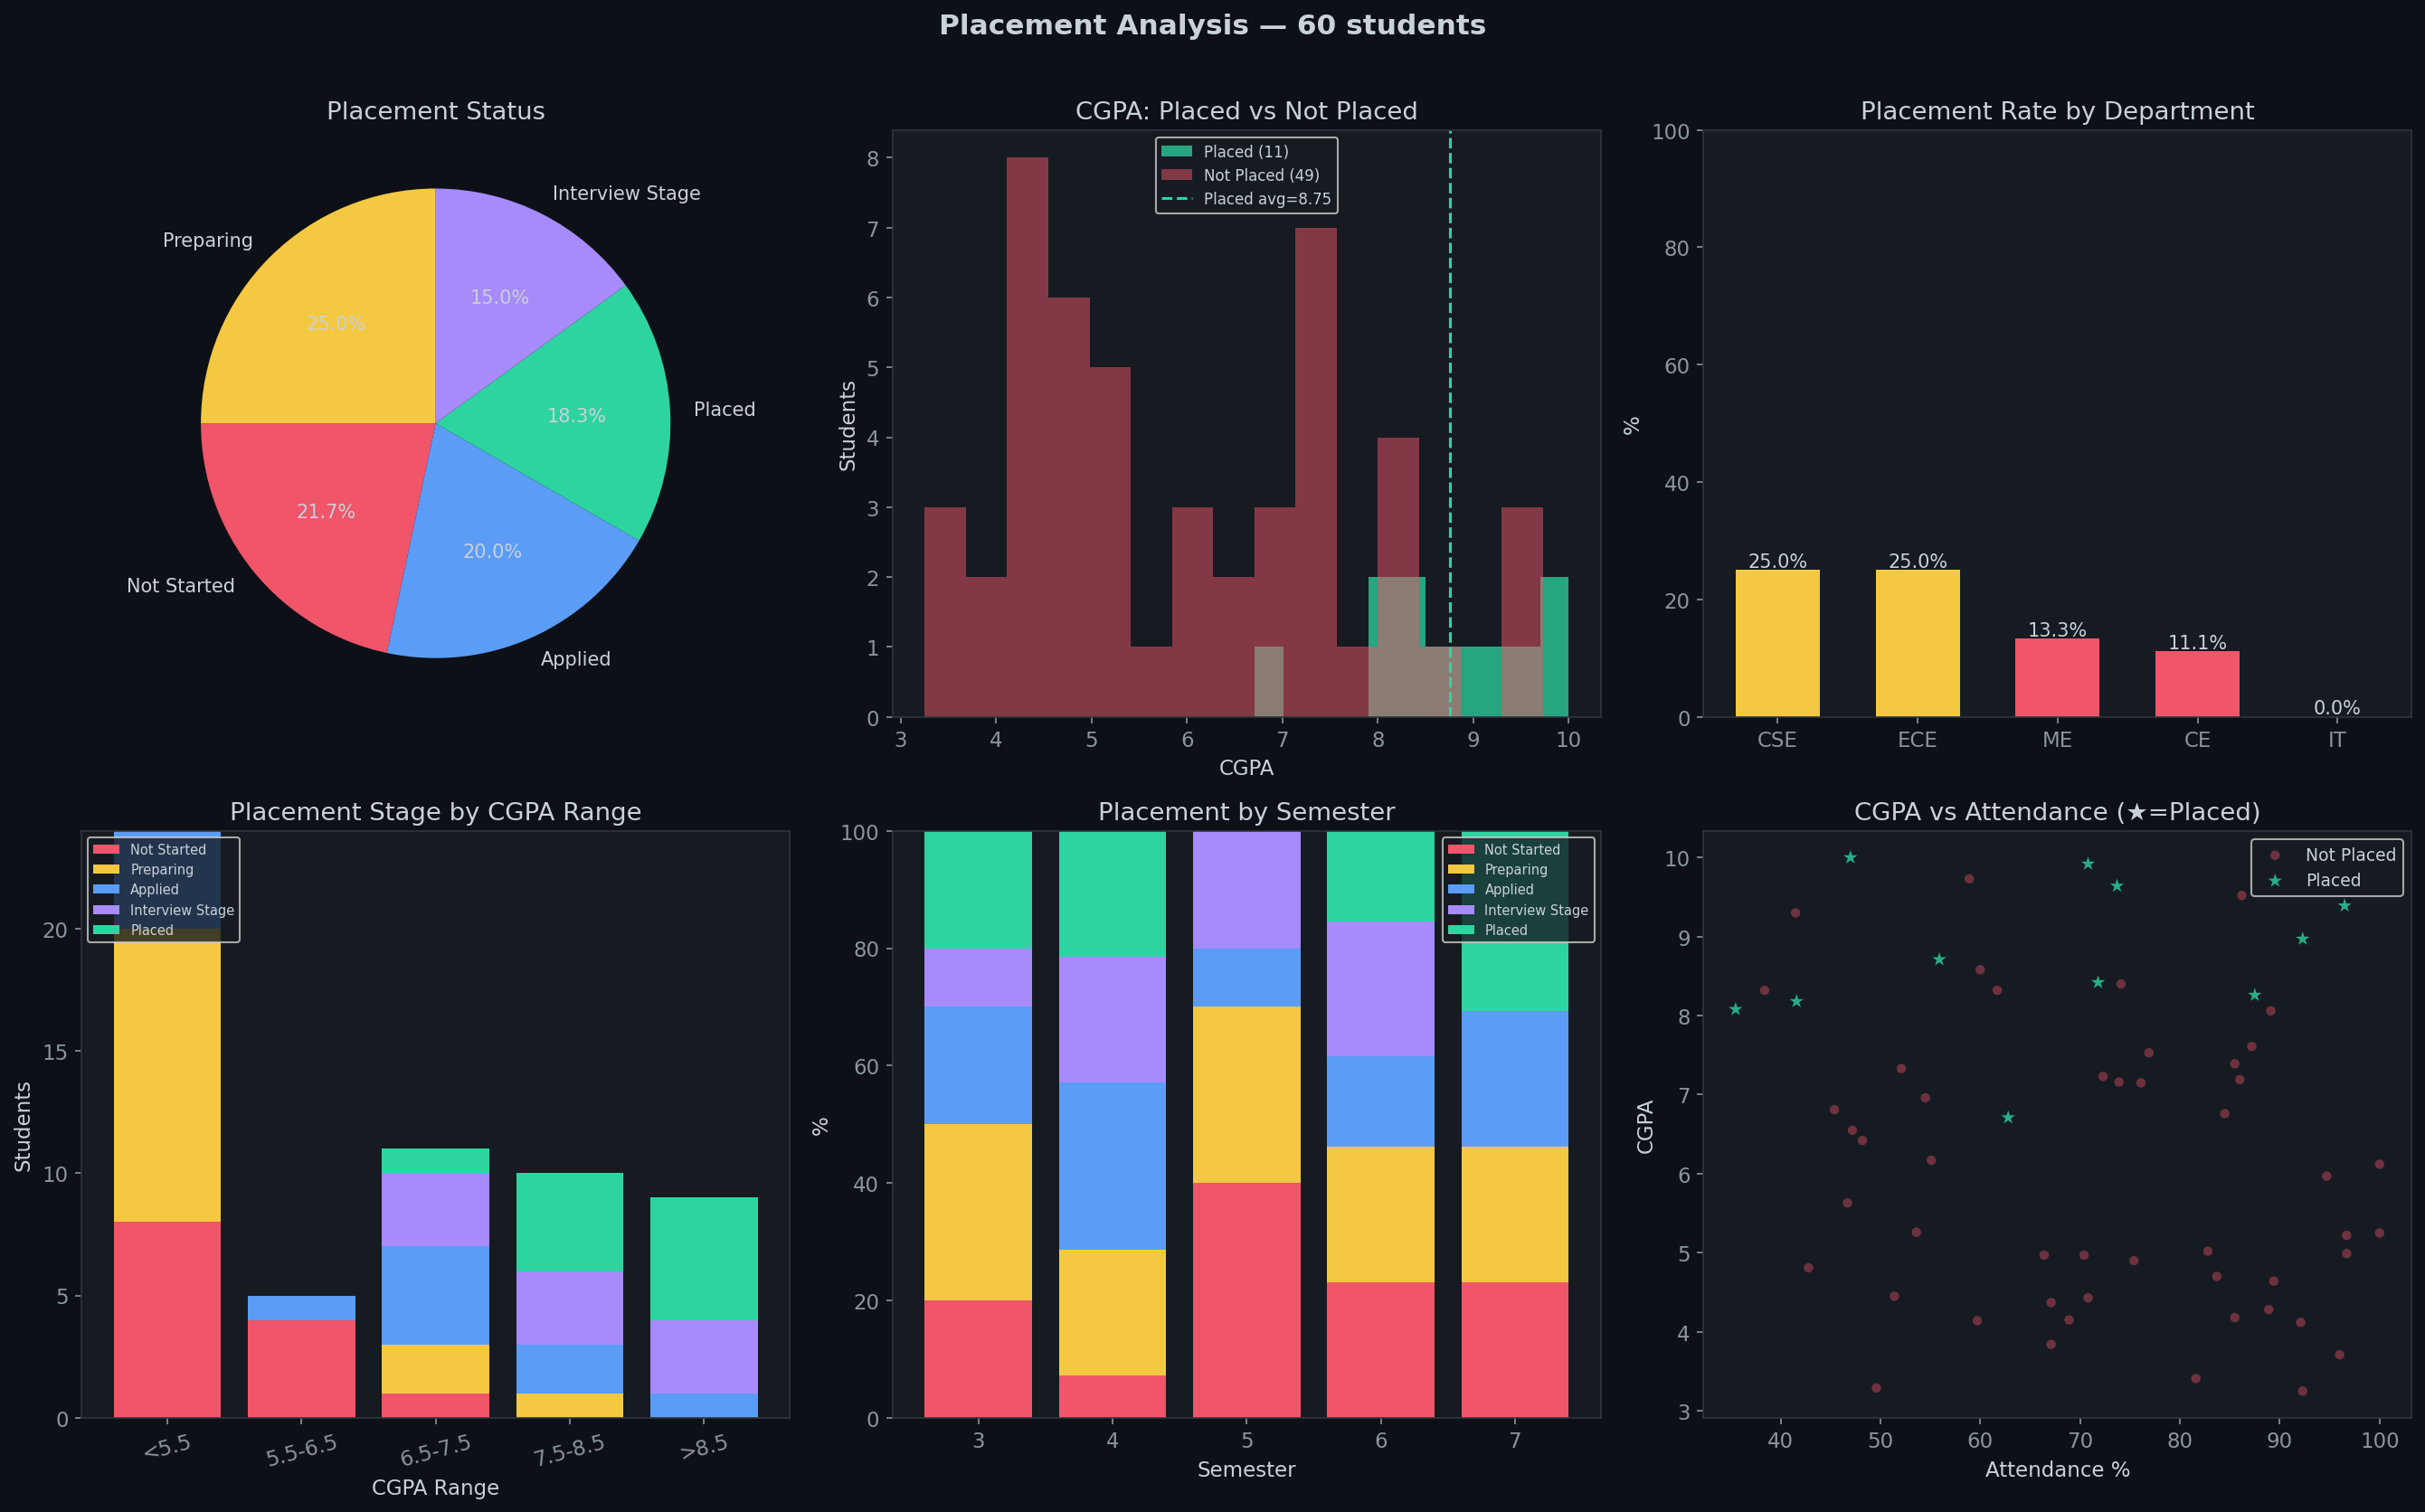

Python code for this plot:
# ============================================================
# placement_analysis.py
# HOW TO RUN: python placement_analysis.py
# SHOWS: who is placed, CGPA vs placement, by dept, by semester
# ============================================================

import matplotlib
matplotlib.use("Agg")
import matplotlib.pyplot as plt
import numpy as np
from data_loader import load_students, GREEN, YELLOW, RED, BLUE, PURPLE, CHART_STYLE

plt.style.use("dark_background")
plt.rcParams.update(CHART_STYLE)

print("=" * 55)
print("  PLACEMENT ANALYSIS — MentorX")
print("=" * 55)

df, status = load_students()
print(f"Data: {status} | Students: {len(df)}\n")

placed    = df[df["placement_status"]=="Placed"]
not_placed= df[df["placement_status"]!="Placed"]

print(f"Total students  : {len(df)}")
print(f"Placed          : {len(placed)} ({len(placed)/len(df)*100:.1f}%)")
if len(placed):    print(f"Avg CGPA placed : {placed['cgpa'].mean():.2f}")
if len(not_placed):print(f"Avg CGPA others : {not_placed['cgpa'].mean():.2f}")
print()
for s in ["Not Started","Preparing","Applied","Interview Stage","Placed"]:
    c=(df["placement_status"]==s).sum()
    if c: print(f"  {s:20s}: {c}")

print("\nGenerating charts...")
fig, axes = plt.subplots(2,3,figsize=(18,11))
fig.suptitle(f"Placement Analysis — {len(df)} students",fontsize=15,color="#c9d1d9",fontweight="bold",y=1.01)

stage_colors={"Not Started":RED,"Preparing":YELLOW,"Applied":BLUE,
              "Interview Stage":PURPLE,"Placed":GREEN}

# Chart 1: pie
pc_=df["placement_status"].value_counts()
axes[0,0].pie(pc_.values,labels=pc_.index,
              colors=[stage_colors.get(s,BLUE) for s in pc_.index],
              autopct="%1.1f%%",startangle=90,
              textprops={"color":"#c9d1d9","fontsize":10})
axes[0,0].set_title("Placement Status",color="#c9d1d9")

# Chart 2: CGPA placed vs not placed
if len(placed) and len(not_placed):
    axes[0,1].hist(placed["cgpa"],bins=min(15,len(placed)),alpha=0.75,color=GREEN,
                   edgecolor="none",label=f"Placed ({len(placed)})")
    axes[0,1].hist(not_placed["cgpa"],bins=min(15,len(not_placed)),alpha=0.5,color=RED,
                   edgecolor="none",label=f"Not Placed ({len(not_placed)})")
    if len(placed)>1:
        axes[0,1].axvline(placed["cgpa"].mean(),color=GREEN,linestyle="--",lw=1.5,
                          label=f"Placed avg={placed['cgpa'].mean():.2f}")
    axes[0,1].legend(facecolor="#161b22",labelcolor="#c9d1d9",fontsize=8)
axes[0,1].set_title("CGPA: Placed vs Not Placed",color="#c9d1d9")
axes[0,1].set_xlabel("CGPA"); axes[0,1].set_ylabel("Students")

# Chart 3: placement rate by dept
if df["department"].nunique()>1:
    dpl=df[df["placement_status"]=="Placed"].groupby("department").size()
    dtl=df.groupby("department").size()
    dr =(dpl/dtl*100).fillna(0).sort_values(ascending=False)
    bc =[GREEN if v>=30 else YELLOW if v>=15 else RED for v in dr.values]
    b3 =axes[0,2].bar(dr.index,dr.values,color=bc,edgecolor="none",width=0.6)
    for bar,val in zip(b3,dr.values):
        axes[0,2].text(bar.get_x()+bar.get_width()/2,val+0.5,f"{val:.1f}%",
                       ha="center",color="#c9d1d9",fontsize=10)
    axes[0,2].set_title("Placement Rate by Department",color="#c9d1d9")
    axes[0,2].set_ylabel("%"); axes[0,2].set_ylim(0,100)
else:
    axes[0,2].text(0.5,0.5,"Need multiple departments",ha="center",va="center",
                   color="#8b949e",fontsize=12,transform=axes[0,2].transAxes)
    axes[0,2].set_title("Placement Rate by Dept",color="#c9d1d9")

# Chart 4: CGPA range vs placement stage
import pandas as pd
cgpa_bins  =[0,5.5,6.5,7.5,8.5,10]
cgpa_labels=["<5.5","5.5-6.5","6.5-7.5","7.5-8.5",">8.5"]
df["cgpa_range"]=pd.cut(df["cgpa"],bins=cgpa_bins,labels=cgpa_labels,right=False)
cpr=df.groupby(["cgpa_range","placement_status"],observed=True).size().unstack(fill_value=0)
avail=[s for s in ["Not Started","Preparing","Applied","Interview Stage","Placed"] if s in cpr.columns]
bottom=np.zeros(len(cpr))
for s,color in [(s,stage_colors.get(s,BLUE)) for s in avail]:
    v=cpr[s].values
    axes[1,0].bar(cgpa_labels[:len(cpr)],v,bottom=bottom,color=color,edgecolor="none",label=s)
    bottom+=v
axes[1,0].set_title("Placement Stage by CGPA Range",color="#c9d1d9")
axes[1,0].set_xlabel("CGPA Range"); axes[1,0].set_ylabel("Students")
axes[1,0].legend(facecolor="#161b22",labelcolor="#c9d1d9",fontsize=7,loc="upper left")
axes[1,0].tick_params(axis="x",rotation=15)

# Chart 5: placement by semester
if df["semester"].nunique()>1:
    spl=df.groupby(["semester","placement_status"]).size().unstack(fill_value=0)
    spp=spl.div(spl.sum(axis=1),axis=0)*100
    bottom2=np.zeros(len(spp))
    for s,color in [(s,stage_colors.get(s,BLUE)) for s in avail]:
        if s in spp.columns:
            v=spp[s].values
            axes[1,1].bar(spp.index,v,bottom=bottom2,color=color,edgecolor="none",label=s)
            bottom2+=v
    axes[1,1].set_title("Placement by Semester",color="#c9d1d9")
    axes[1,1].set_xlabel("Semester"); axes[1,1].set_ylabel("%")
    axes[1,1].legend(facecolor="#161b22",labelcolor="#c9d1d9",fontsize=7)
else:
    axes[1,1].text(0.5,0.5,"Need multiple semesters",ha="center",va="center",
                   color="#8b949e",fontsize=12,transform=axes[1,1].transAxes)
    axes[1,1].set_title("Placement by Semester",color="#c9d1d9")

# Chart 6: scatter CGPA vs attendance colored by placement
axes[1,2].scatter(not_placed["attendance"],not_placed["cgpa"],
                  c=RED,alpha=0.4,s=25,edgecolors="none",label="Not Placed")
if len(placed):
    axes[1,2].scatter(placed["attendance"],placed["cgpa"],
                      c=GREEN,alpha=0.8,s=60,edgecolors="none",label="Placed",marker="*")
axes[1,2].set_title("CGPA vs Attendance (★=Placed)",color="#c9d1d9")
axes[1,2].set_xlabel("Attendance %"); axes[1,2].set_ylabel("CGPA")
axes[1,2].legend(facecolor="#161b22",labelcolor="#c9d1d9",fontsize=9)

plt.tight_layout()
plt.savefig("placement_analysis.png",dpi=150,bbox_inches="tight")
print("Saved → placement_analysis.png")
plt.show()
